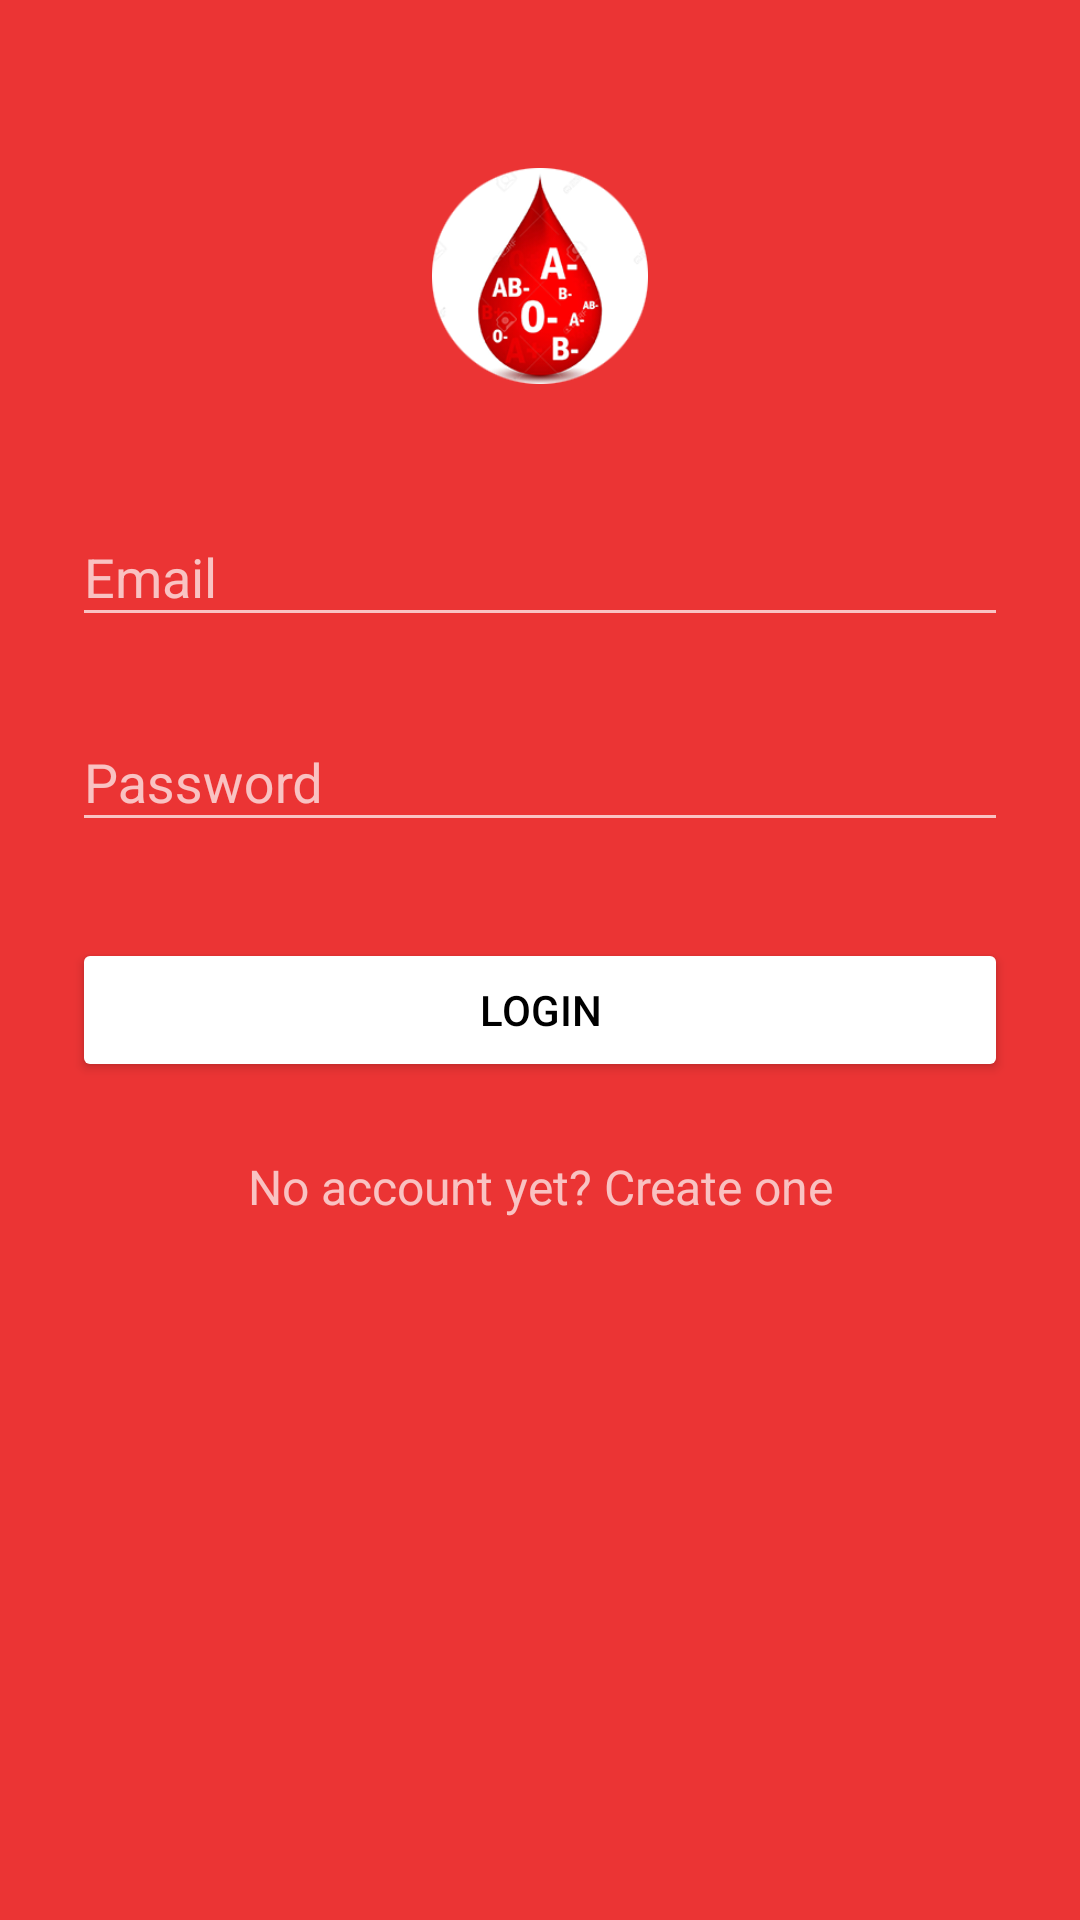

This screen was rendered from an Android layout file. Write that file and the resources it references.
<!-- AndroidManifest.xml: application theme Theme.AppCompat.NoActionBar -->
<!-- res/layout/activity_login.xml -->
<?xml version="1.0" encoding="utf-8"?>
    <LinearLayout xmlns:android="http://schemas.android.com/apk/res/android"
        android:orientation="vertical"
        android:layout_width="match_parent"
        android:layout_height="match_parent"
        android:paddingTop="56dp"
        android:paddingLeft="24dp"
        android:background="@color/red"
        android:paddingRight="24dp">

        <ImageView android:src="@drawable/blood_icon_round"
            android:layout_width="wrap_content"
            android:layout_height="72dp"
            android:layout_marginBottom="24dp"
            android:layout_gravity="center_horizontal" />

        
        <android.support.design.widget.TextInputLayout
            android:layout_width="match_parent"
            android:layout_height="wrap_content"
            android:layout_marginTop="8dp"
            android:layout_marginBottom="8dp">
            <EditText android:id="@+id/input_email"
                android:layout_width="match_parent"
                android:layout_height="wrap_content"
                android:textColor="@color/colorq"
                android:inputType="phone"
                android:hint="Email"
                android:textColorHint="@color/colorq"/>
        </android.support.design.widget.TextInputLayout>

        
        <android.support.design.widget.TextInputLayout
            android:layout_width="match_parent"
            android:layout_height="wrap_content"
            android:layout_marginTop="8dp"
            android:layout_marginBottom="8dp">
            <EditText android:id="@+id/input_password"
                android:layout_width="match_parent"
                android:textColor="@color/colorq"
                android:layout_height="wrap_content"
                android:inputType="textPassword"
                android:hint="Password"
                android:textColorHint="@color/colorq"/>
        </android.support.design.widget.TextInputLayout>

    <android.support.v7.widget.AppCompatButton
        android:id="@+id/btn_login"
        android:layout_width="fill_parent"
        android:layout_height="wrap_content"
        android:layout_marginBottom="24dp"
        android:layout_marginTop="24dp"
        android:padding="12dp"
        android:text="Login"
        android:backgroundTint="@color/colorq"
        android:textColor="@color/col"/>

    <TextView android:id="@+id/link_signup"
            android:layout_width="fill_parent"
            android:layout_height="wrap_content"
            android:layout_marginBottom="24dp"
            android:text="No account yet? Create one"
            android:gravity="center"
            android:textSize="16dip"/>

    </LinearLayout>
<!-- resources referenced by this layout -->
<resources>
  <color name="col">#000000</color>
  <color name="colorq">#ffffff</color>
  <color name="red">#eb3434</color>
  <!-- drawable blood_icon_round: png bitmap (drawable, 31271 bytes) -->
</resources>
